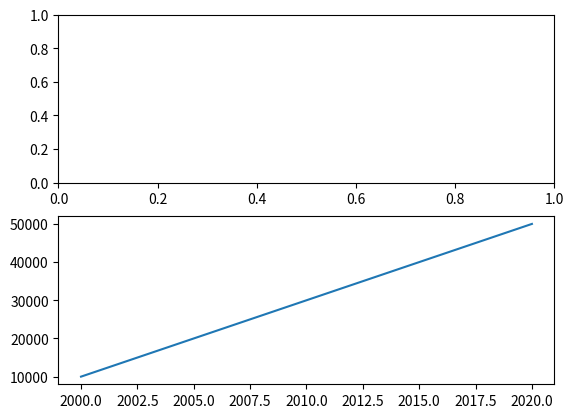

The matplotlib source for this figure:
import matplotlib.pyplot as plt
import numpy as np

x = [2000, 2005, 2010, 2015, 2020];
y = [10000, 20000, 30000, 40000, 50000];
z = [1000000, 2000000, 3000000, 4000000, 5000000]

fig, ax = plt.subplots(2);

ax[1].plot(x, y);


plt.show();
